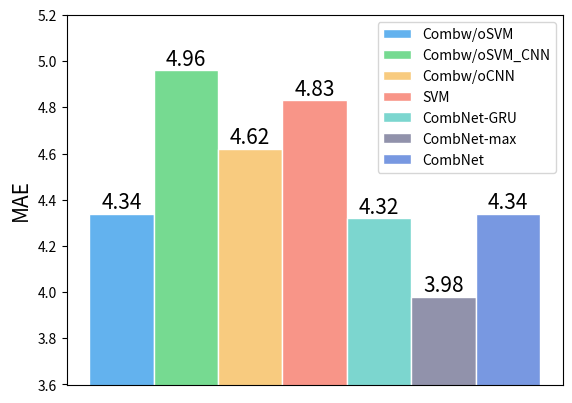

The script that saved this image:
import matplotlib.pyplot as plt
from matplotlib.ticker import FuncFormatter

# 添加数据标签 就是矩形上面的数值
def add_labels(rects):
    for rect in rects:
        height = rect.get_height()
        plt.text(rect.get_x() + rect.get_width()/2, height+0.0001*height, '%0.2f'%height, ha='center',  va='bottom', fontsize=15, color='black')
        rect.set_edgecolor('white')

if __name__ == "__main__":
    y1 = [4.34]
    y2 = [4.96]
    y3 = [4.62]
    y4 = [4.83]
    y5 = [4.32]
    y6 = [3.98]
    y7 = [4.34]
    x = [1]
    bar_width = 0.1
    # plt.rcParams['font.family'] = ['Times New Roman']
    add_labels(plt.bar(x=x,
            height=y1,
            color='#63b2ee',
            edgecolor='white',
            label='Combw/oSVM',
            width=bar_width))
    add_labels(plt.bar(x=[i + bar_width for i in x],
            height=y2,
            color='#76da91',
            edgecolor='white',
            label='Combw/oSVM_CNN',
            width=bar_width))
    add_labels(plt.bar(x=[i + bar_width * 2 for i in x],
            height=y3,
            color='#f8cb7f',
            edgecolor='white',
            label='Combw/oCNN',
            width=bar_width))
    add_labels(plt.bar(x=[i + bar_width * 3 for i in x],
            height=y4,
            color='#f89588',
            edgecolor='white',
            label='SVM',
            width=bar_width))
    add_labels(plt.bar(x=[i + bar_width * 4 for i in x],
            height=y5,
            color='#7cd6cf',
            edgecolor='white',
            label='CombNet-GRU',
            width=bar_width))
    add_labels(plt.bar(x=[i + bar_width * 5 for i in x],
            height=y6,
            color='#9192ab',
            edgecolor='white',
            label='CombNet-max',
            width=bar_width))
    add_labels(plt.bar(x=[i + bar_width * 6 for i in x],
            height=y7,
            color='#7898e1',
            edgecolor='white',
            label='CombNet',
            width=bar_width))
    plt.xticks([], [])
    font = {'size': 15}
    plt.ylabel('MAE', fontdict=font)
    plt.ylim(3.6, 5.2)
    plt.legend(loc='best')
    plt.show()
